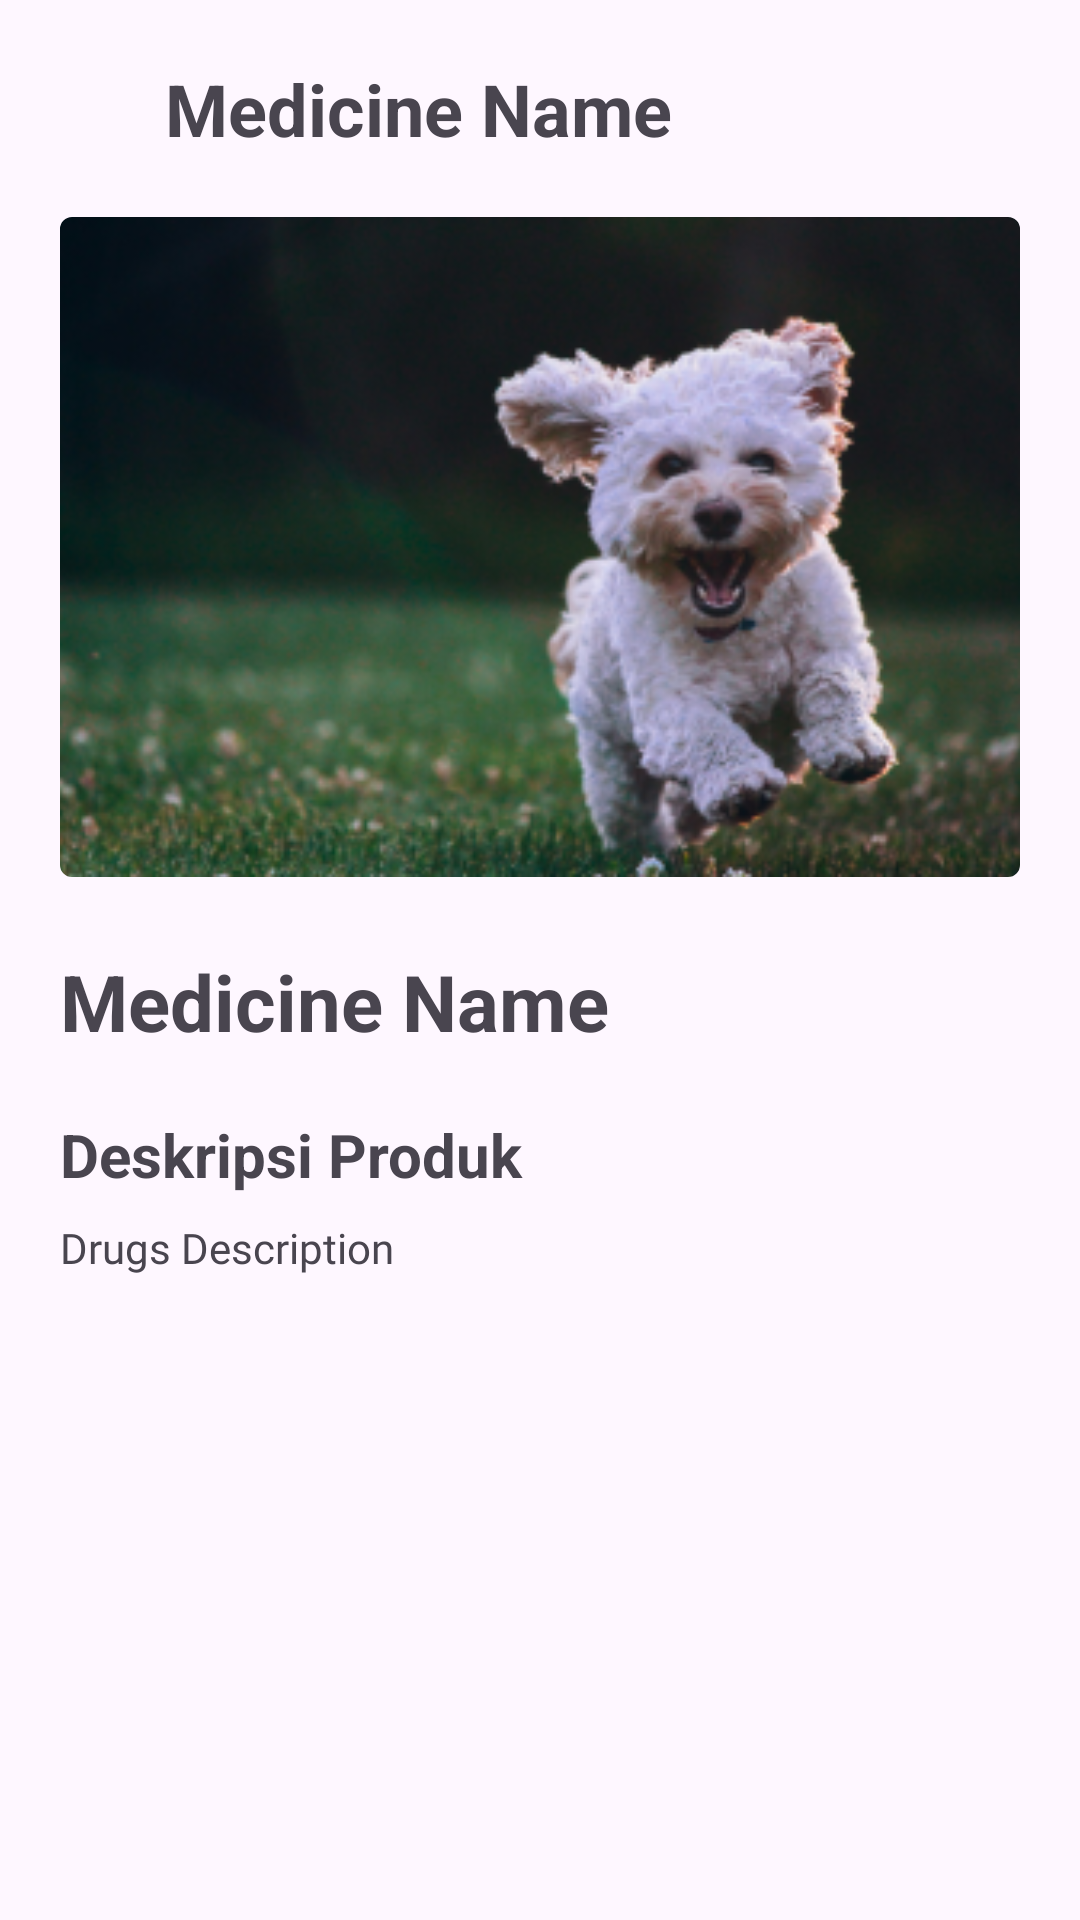

Write the Android layout XML for this screen, with the resource values it uses.
<!-- AndroidManifest.xml: application theme Theme.PawCheck -->
<!-- res/layout/activity_drug_detail.xml -->
<?xml version="1.0" encoding="utf-8"?>
<androidx.core.widget.NestedScrollView xmlns:android="http://schemas.android.com/apk/res/android"
    xmlns:app="http://schemas.android.com/apk/res-auto"
    xmlns:tools="http://schemas.android.com/tools"
    android:id="@+id/main"
    android:layout_width="match_parent"
    android:layout_height="match_parent"
    tools:context=".views.drugpage.DrugDetailActivity">

    <androidx.constraintlayout.widget.ConstraintLayout
        android:layout_width="match_parent"
        android:layout_height="match_parent">

        <LinearLayout
            android:id="@+id/top_bar"
            android:layout_width="0dp"
            android:layout_height="wrap_content"
            android:layout_marginStart="15dp"
            android:layout_marginTop="20dp"
            android:layout_marginEnd="20dp"
            android:orientation="horizontal"
            app:layout_constraintEnd_toEndOf="parent"
            app:layout_constraintStart_toStartOf="parent"
            app:layout_constraintTop_toTopOf="parent">

            <com.google.android.material.imageview.ShapeableImageView
                android:id="@+id/iv_back"
                android:layout_width="24dp"
                android:layout_height="24dp"
                android:layout_marginTop="5dp"
                android:src="@drawable/ic_back" />

            <TextView
                android:id="@+id/tvTopDrugName"
                android:layout_width="wrap_content"
                android:layout_height="wrap_content"
                android:layout_marginStart="16dp"
                android:text="@string/drug_name"
                android:textSize="24sp"
                android:textStyle="bold" />
        </LinearLayout>

        <com.google.android.material.imageview.ShapeableImageView
            android:id="@+id/tvDrugDetail"
            android:layout_width="match_parent"
            android:layout_height="220dp"
            android:scaleType="centerCrop"
            android:layout_marginTop="20dp"
            android:contentDescription="@string/article_image_desc"
            app:layout_constraintEnd_toEndOf="parent"
            app:layout_constraintStart_toStartOf="parent"
            app:layout_constraintTop_toBottomOf="@+id/top_bar"
            app:shapeAppearance="?attr/shapeAppearanceSmallComponent"
            app:srcCompat="@drawable/camera_background"
            android:layout_marginStart="20dp"
            android:layout_marginEnd="20dp"/>

        <TextView
            android:id="@+id/tvDrugName"
            android:layout_width="match_parent"
            android:layout_height="wrap_content"
            android:layout_marginStart="20dp"
            android:layout_marginTop="24dp"
            android:layout_marginEnd="20dp"
            android:text="@string/drug_name"
            android:textSize="26sp"
            android:textStyle="bold"
            app:layout_constraintEnd_toEndOf="parent"
            app:layout_constraintStart_toStartOf="parent"
            app:layout_constraintTop_toBottomOf="@+id/tvDrugDetail" />

        <TextView
            android:id="@+id/deskripsi"
            android:layout_width="match_parent"
            android:layout_height="wrap_content"
            android:layout_marginStart="20dp"
            android:layout_marginTop="20dp"
            android:layout_marginEnd="20dp"
            android:text="@string/deskripsi_produk"
            android:textSize="20sp"
            android:textStyle="bold"
            app:layout_constraintEnd_toEndOf="parent"
            app:layout_constraintHorizontal_bias="1.0"
            app:layout_constraintStart_toStartOf="parent"
            app:layout_constraintTop_toBottomOf="@+id/tvDrugName" />

        <TextView
            android:id="@+id/deksripsiProduk"
            android:layout_width="match_parent"
            android:layout_height="wrap_content"
            android:layout_marginTop="8dp"
            android:layout_marginStart="20dp"
            android:layout_marginEnd="20dp"
            android:text="@string/drug_description"
            android:justificationMode="inter_word"
            app:layout_constraintTop_toBottomOf="@+id/deskripsi"
            tools:layout_editor_absoluteX="0dp"
            android:fontFamily="@font/poppins_regular"/>

    </androidx.constraintlayout.widget.ConstraintLayout>

</androidx.core.widget.NestedScrollView>
<!-- resources referenced by this layout -->
<resources>
  <!-- drawable camera_background: png bitmap (drawable, 138463 bytes) -->
  <!-- drawable ic_back (drawable) -->
  <vector xmlns:android="http://schemas.android.com/apk/res/android"
      android:width="12dp"
      android:height="24dp"
      android:viewportWidth="12"
      android:viewportHeight="24">
    <path
        android:pathData="M3.343,12L10.414,19.071L9,20.485L1.222,12.707C1.035,12.519 0.929,12.265 0.929,12C0.929,11.735 1.035,11.481 1.222,11.293L9,3.515L10.414,4.929L3.343,12Z"
        android:fillColor="@color/icon"
        android:fillType="evenOdd"/>
  </vector>
  <string name="article_image_desc">Image of the article</string>
  <string name="deskripsi_produk">Deskripsi Produk</string>
  <string name="drug_description">Drugs Description</string>
  <string name="drug_name">Medicine Name</string>
  <style name="Theme.PawCheck" parent="Base.Theme.PawCheck" />
  <color name="icon">#FFFFFFFF</color>
  <style name="Base.Theme.PawCheck" parent="Theme.Material3.DayNight.NoActionBar">
          
          
          <item name="android:colorPrimary">@color/primary</item>
      </style>
  <color name="primary">#41A447</color>
</resources>
